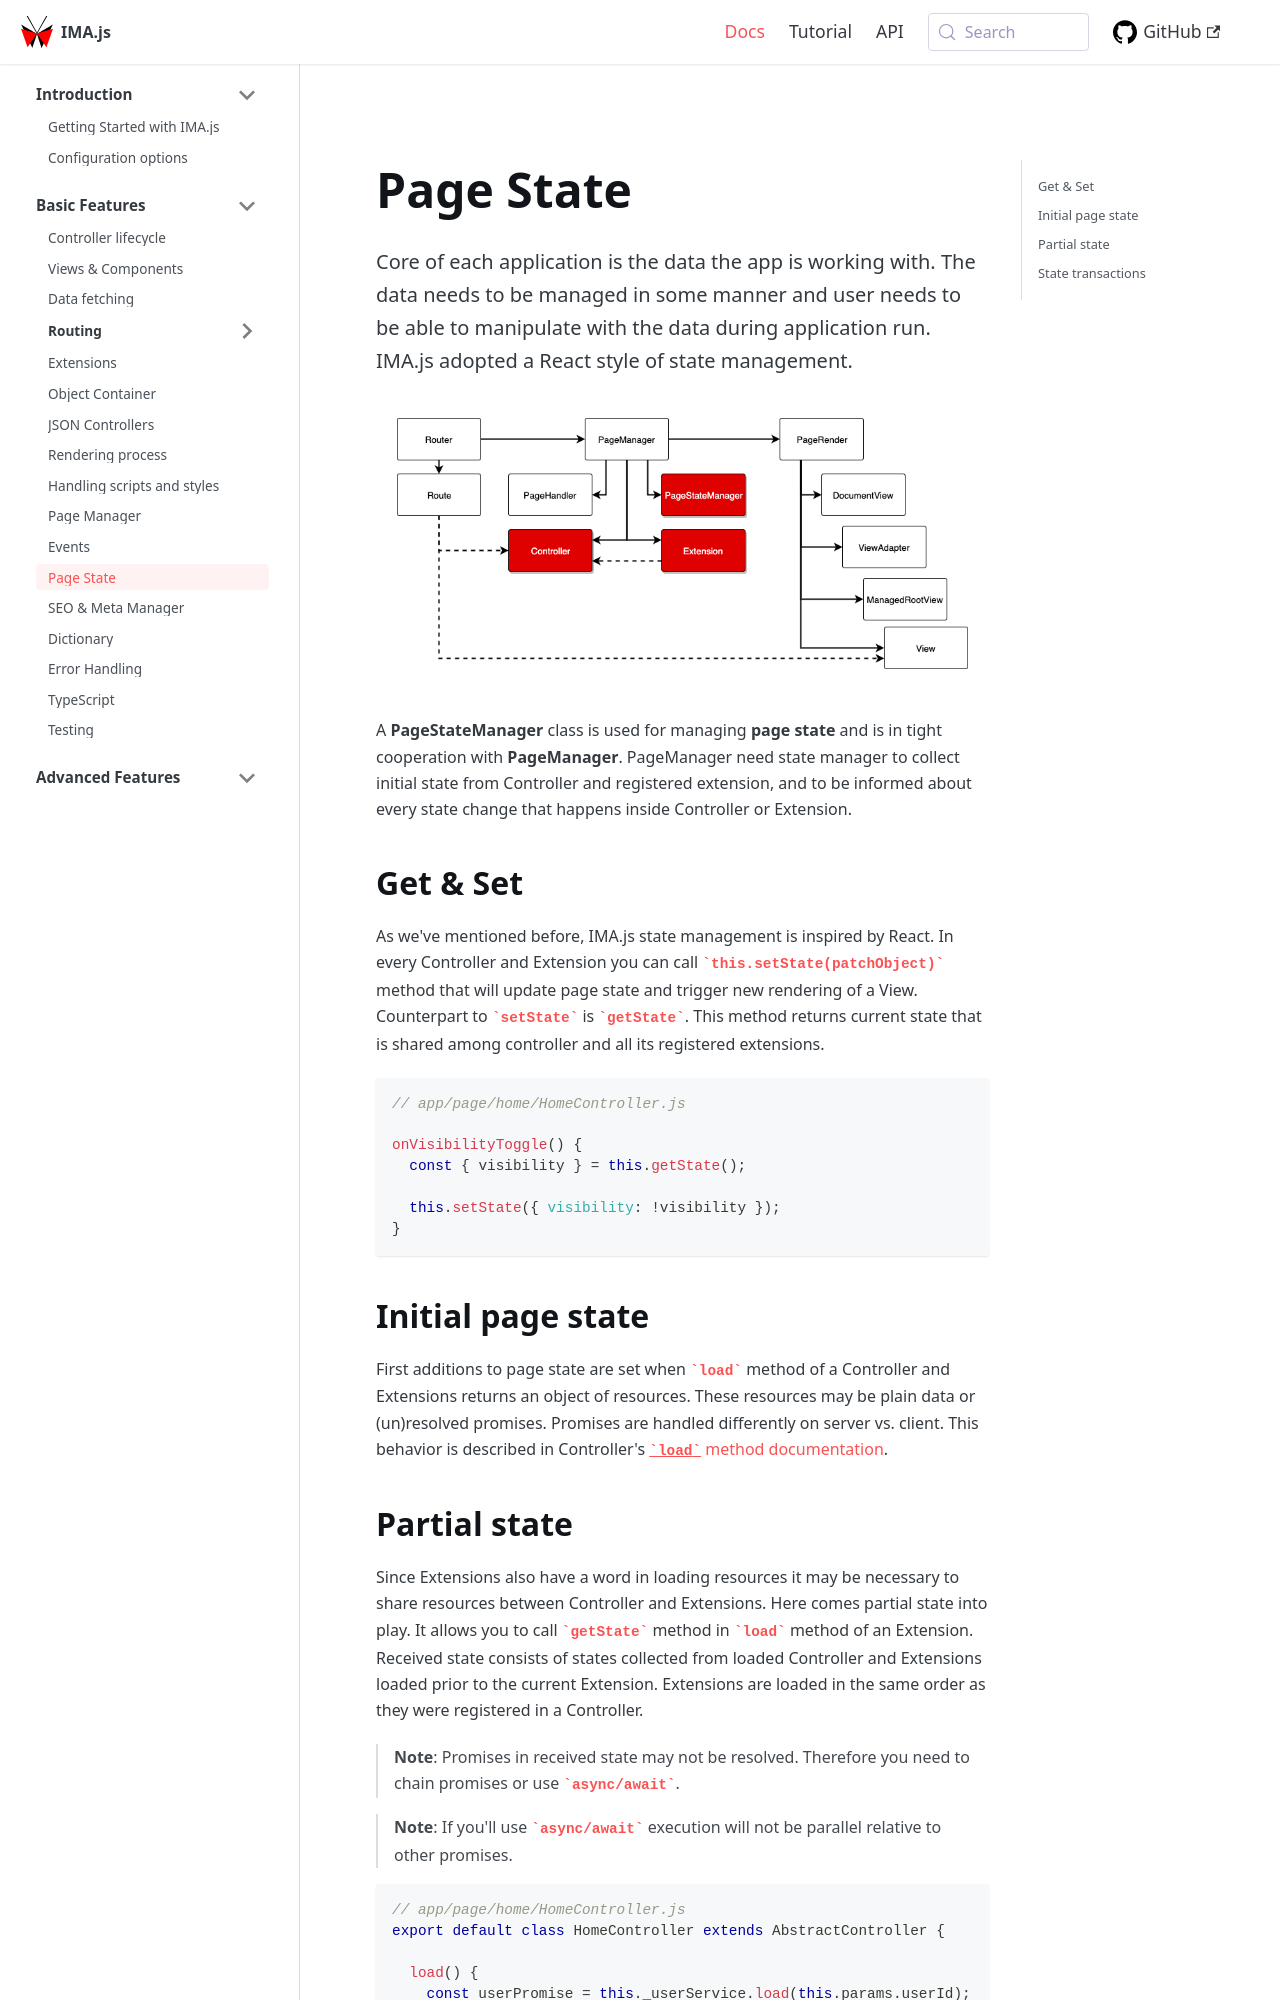

repository: seznam/ima · page: basic-features/page-state/index.html · generator: jekyll

---
title: Page State
description: Basic features > Page State and it's usage
---

Core of each application is the data the app is working with. The data needs to be managed in some manner and user needs to be able to manipulate with the data during application run. IMA.js adopted a React style of state management.

![](/img/docs/diagram-page-state.png)


A **PageStateManager** class is used for managing **page state** and is in tight cooperation with **PageManager**.
PageManager need state manager to collect initial state from Controller and registered extension, and to be informed about every state change that happens inside Controller or Extension.

## Get & Set

As we've mentioned before, IMA.js state management is inspired by React. In every Controller and Extension you can call `this.setState(patchObject)` method that will update page state and trigger new rendering of a View. Counterpart to `setState` is `getState`. This method returns current state that is shared among controller and all its registered extensions.

```javascript
// app/page/home/HomeController.js

onVisibilityToggle() {
  const { visibility } = this.getState();

  this.setState({ visibility: !visibility });
}
```

## Initial page state
First additions to page state are set when `load` method of a Controller and Extensions returns an object of resources. These resources may be plain data or (un)resolved promises. Promises are handled differently on server vs. client. This behavior is described in Controller's [`load` method documentation](./controller-lifecycle#load-serverclient).
